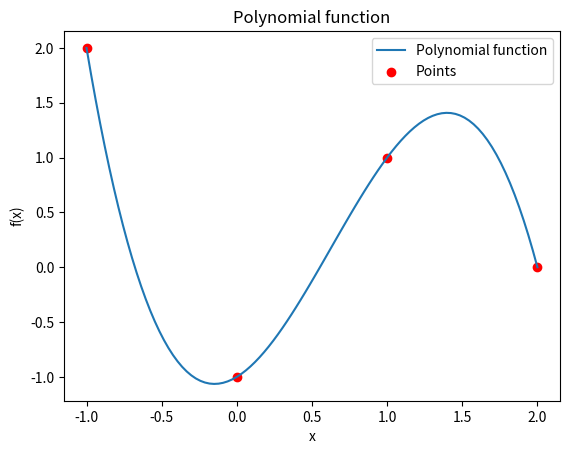

This figure's Python source:
import numpy as np
import matplotlib.pyplot as plt
def polyx(a,x): #creates a polynomial function which sums up all the coefficients.
            f=0 
            for i in range(len(a)): # I use the index to pair the coeficients with x, by using len(a) it can be used for n type polynomials.
                f+=a[i]* x**(i)
            return f
def vandint(x,xp,yp):    
        n=len(xp)
        V=np.zeros((n,n)) #nXn dimensioned matrix with zeroes I can update
        for j in range(n): # I sum over the rows with j constant as V says, find it much easier than Hstack.
            for i in range(n):
                V[i,j]=xp[i,0]**(j) #xp[i,0] means first index in each row i
        VI=np.linalg.inv(V)
        C=np.matmul(VI,yp)
        return(polyx(C,x))
xp=np.linspace(-1,2,4).reshape(-1,1) # make an array with 1 coloumn an as many rows as needed
yp=np.array([[2],[-1],[1],[0]])
x=np.linspace(-1,2,100)
Y=vandint(x,xp,yp)
plt.plot(x,Y)
plt.scatter(xp,yp,color='r')
plt.title('Polynomial function')
plt.xlabel('x')
plt.ylabel('f(x)')
plt.legend(['Polynomial function', 'Points'])
plt.show()
